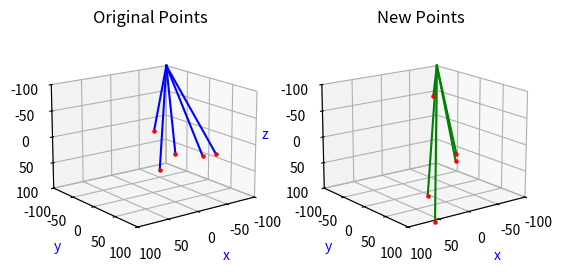

Reproduce this figure in Python.
# [redacted]

import matplotlib.pyplot as plt
import numpy as np
import random

if __name__ == '__main__':
    # initial settings for graph and axes
    graph, axes = plt.subplots(1,2, subplot_kw = dict(projection = '3d'))
    farView = -100
    closeView = 100
    axes[0].set_title('Original Points')
    axes[1].set_title('New Points')
    for i in range(0, 2):
        axes[i].set_xlim([closeView, farView])
        axes[i].set_ylim([closeView, farView])
        axes[i].set_zlim([closeView, farView])
        axes[i].set_xlabel('x', color='blue')
        axes[i].set_ylabel('y', color='blue')
        axes[i].set_zlabel('z', color='blue')
        axes[i].view_init(elev=16, azim=-127, roll=0)

    # defining origin
    origin = [farView, farView, farView]

    # randomly selecting n initial points in 3D
    amount = 5
    lowLimit = int(farView * 0.8)
    highLimit = int(closeView * 0.8)
    randomX = random.sample(range(lowLimit, highLimit), amount)
    randomY = random.sample(range(lowLimit, highLimit), amount)
    randomZ = random.sample(range(lowLimit, highLimit), amount)
    originalPoints = []
    for i in range(0, amount):
        originalPoints.append([randomX[i], randomY[i], randomZ[i]])
        axes[0].plot([origin[0], randomX[i]], [origin[1], randomY[i]], [origin[2], randomZ[i]], c = 'b')
        axes[0].scatter(originalPoints[i][0], originalPoints[i][1], originalPoints[i][2], c='r', s=amount)

    # creating a transformation matrix that includes rotation & translation
    matrix = [0.408, -0.342, 2, 0.342, 0.408, 3, 0, 0, 1]
    matrix = np.reshape(matrix, (3, 3))
    newPoints = []
    for i in range(0, amount):
        newP = np.dot(matrix, originalPoints[i])
        newPoints.append([newP[0], newP[1], newP[2]])
        axes[1].plot([origin[0], newP[0]], [origin[1], newP[1]], [origin[2], newP[2]], c='g')
        axes[1].scatter(newP[0], newP[1], newP[2], c='r', s=amount)

    # showing graph
    plt.show()

    # find inverse matrix
    inverseM = np.linalg.inv(matrix)
    finalPoints = []
    for i in range(0, amount):
        newP = np.dot(inverseM, newPoints[i])
        finalPoints.append([newP[0], newP[1], newP[2]])

    # reshaping the data into matrices form and printing results
    originalPoints = np.reshape(np.array(originalPoints), (amount, 3))
    newPoints = np.reshape(np.array(newPoints), (amount, 3))
    finalPoints = np.reshape(np.array(finalPoints), (amount, 3))

    print("the original points:")
    print(originalPoints)
    print("the new points after multiplying the transformation matrix")
    print(newPoints)
    print("the final points after multiplying the inverse transformation matrix")
    print(finalPoints)